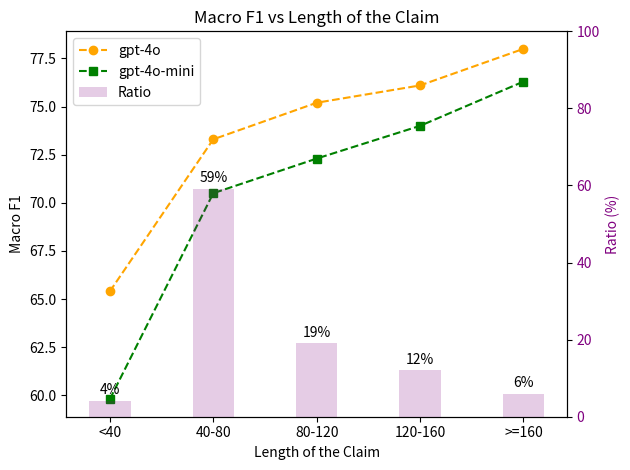

Here is the Python script that generated this plot: (Note: this script raises an exception after producing the figure.)
import matplotlib.pyplot as plt
import numpy as np

x_labels = ['<40', '40-80', '80-120', '120-160', '>=160']
x = np.arange(len(x_labels))

macro_f1_gpt_4o = [65.4, 73.3, 75.2, 76.1, 78.0]
macro_f1_gpt_4o_mini = [59.8, 70.5, 72.3, 74.0, 76.3]

ratio = [4, 59, 19, 12, 6]

fig, ax1 = plt.subplots()

ax1.plot(x, macro_f1_gpt_4o, 'o--', label='gpt-4o', color='orange')
ax1.plot(x, macro_f1_gpt_4o_mini, 's--', label='gpt-4o-mini', color='green')

ax1.set_xlabel('Length of the Claim')
ax1.set_ylabel('Macro F1', color='black')
ax1.set_xticks(x)
ax1.set_xticklabels(x_labels)
ax1.tick_params(axis='y', labelcolor='black')

ax2 = ax1.twinx()  
ax2.bar(x, ratio, alpha=0.2, color='purple', width=0.4, label='Ratio')

ax2.set_ylabel('Ratio (%)', color='purple')
ax2.set_ylim(0, 100)
ax2.tick_params(axis='y', labelcolor='purple')

lines, labels = ax1.get_legend_handles_labels()
bars, blabels = ax2.get_legend_handles_labels()
ax1.legend(lines + bars, labels + blabels, loc='upper left')

for i, v in enumerate(ratio):
    ax2.text(i, v + 1, f'{v}%', ha='center', va='bottom')

plt.title('Macro F1 vs Length of the Claim')
plt.tight_layout()
# plt.show()
plt.savefig('./pics/influence_len.pdf')